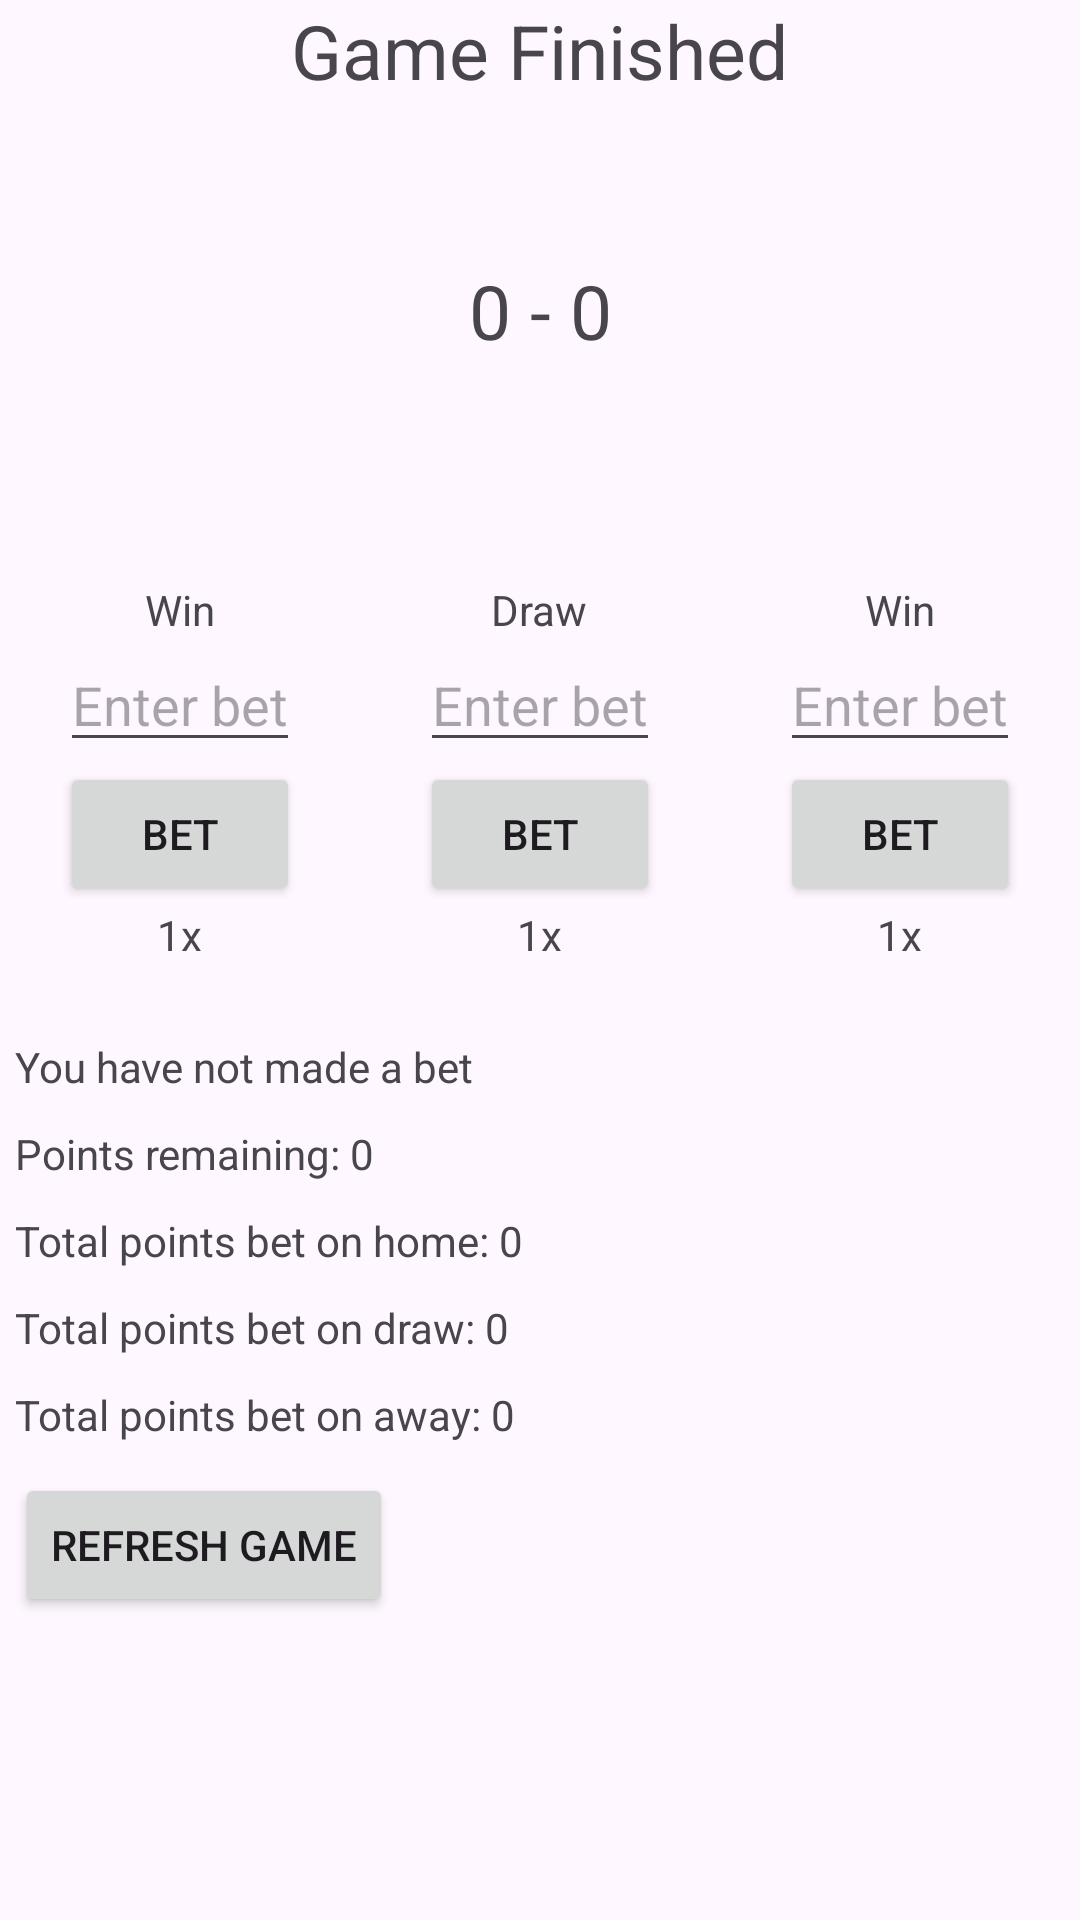

This screen was rendered from an Android layout file. Write that file and the resources it references.
<!-- AndroidManifest.xml: application theme Theme.SoccerBetApp -->
<!-- res/layout/fragment_match.xml -->
<?xml version="1.0" encoding="utf-8"?>
<LinearLayout xmlns:android="http://schemas.android.com/apk/res/android"
    android:orientation="vertical"
    android:layout_width="match_parent"
    android:layout_height="match_parent">
    <TextView
        android:layout_width="wrap_content"
        android:layout_height="wrap_content"
        android:id="@+id/gameStatus"
        android:text="Game Finished"
        android:layout_gravity="center"
        android:textSize="25sp"/>
    <LinearLayout
        android:layout_width="match_parent"
        android:layout_height="wrap_content"
        android:orientation="horizontal"
        android:gravity="center">
        <ImageView
            android:layout_width="100dp"
            android:layout_height="100dp"
            android:id="@+id/homeTeam"
            android:layout_margin="20dp"/>
        <TextView
            android:layout_width="wrap_content"
            android:layout_height="wrap_content"
            android:id="@+id/matchScore"
            android:text="0 - 0"
            android:textSize="25sp"
            android:layout_margin="20dp"
            android:layout_gravity="center_vertical"/>
        <ImageView
            android:layout_width="100dp"
            android:layout_height="100dp"
            android:id="@+id/awayTeam"
            android:layout_margin="20dp"/>
    </LinearLayout>

    <LinearLayout
        android:layout_width="match_parent"
        android:layout_height="wrap_content"
        android:orientation="horizontal"
        android:gravity="center">

        <LinearLayout
            android:layout_width="80dp"
            android:layout_height="wrap_content"
            android:orientation="vertical"
            android:layout_margin="20dp">
            <TextView
                android:layout_width="wrap_content"
                android:layout_height="wrap_content"
                android:layout_gravity="center"
                android:text="Win"/>
            <EditText
                android:layout_width="match_parent"
                android:layout_height="wrap_content"
                android:id="@+id/winHomeBet"
                android:hint="Enter bet"
                android:inputType="text"
                android:scrollHorizontally="true"/>
            <Button
                android:layout_width="match_parent"
                android:layout_height="wrap_content"
                android:id="@+id/winHomeButton"
                android:text="Bet"/>
            <TextView
                android:layout_width="wrap_content"
                android:layout_height="wrap_content"
                android:id="@+id/winHomeModifier"
                android:text="1x"
                android:layout_gravity="center"/>
        </LinearLayout>

        <LinearLayout
            android:layout_width="80dp"
            android:layout_height="wrap_content"
            android:orientation="vertical"
            android:layout_margin="20dp">
            <TextView
                android:layout_width="wrap_content"
                android:layout_height="wrap_content"
                android:layout_gravity="center"
                android:text="Draw"/>
            <EditText
                android:layout_width="match_parent"
                android:layout_height="wrap_content"
                android:id="@+id/drawBet"
                android:hint="Enter bet"
                android:inputType="number"/>
            <Button
                android:layout_width="match_parent"
                android:layout_height="wrap_content"
                android:id="@+id/drawButton"
                android:text="Bet"/>
            <TextView
                android:layout_width="wrap_content"
                android:layout_height="wrap_content"
                android:id="@+id/drawModifier"
                android:text="1x"
                android:layout_gravity="center"/>
        </LinearLayout>

        <LinearLayout
            android:layout_width="80dp"
            android:layout_height="wrap_content"
            android:orientation="vertical"
            android:layout_margin="20dp">
            <TextView
                android:layout_width="wrap_content"
                android:layout_height="wrap_content"
                android:layout_gravity="center"
                android:text="Win"/>
            <EditText
                android:layout_width="match_parent"
                android:layout_height="wrap_content"
                android:id="@+id/winAwayBet"
                android:hint="Enter bet"
                android:inputType="number"/>
            <Button
                android:layout_width="match_parent"
                android:layout_height="wrap_content"
                android:id="@+id/winAwayButton"
                android:text="Bet"/>
            <TextView
                android:layout_width="wrap_content"
                android:layout_height="wrap_content"
                android:id="@+id/winAwayModifier"
                android:text="1x"
                android:layout_gravity="center"/>
        </LinearLayout>
    </LinearLayout>
    <TextView
        android:layout_width="wrap_content"
        android:layout_height="wrap_content"
        android:padding="5dp"
        android:id="@+id/yourBet"
        android:text="You have not made a bet"/>
    <TextView
        android:layout_width="wrap_content"
        android:layout_height="wrap_content"
        android:padding="5dp"
        android:id="@+id/yourPoints"
        android:text="Points remaining: 0"/>
    <TextView
        android:layout_width="wrap_content"
        android:layout_height="wrap_content"
        android:padding="5dp"
        android:id="@+id/totalPointsHome"
        android:text="Total points bet on home: 0"/>
    <TextView
        android:layout_width="wrap_content"
        android:layout_height="wrap_content"
        android:padding="5dp"
        android:id="@+id/totalPointsDraw"
        android:text="Total points bet on draw: 0"/>
    <TextView
        android:layout_width="wrap_content"
        android:layout_height="wrap_content"
        android:padding="5dp"
        android:id="@+id/totalPointsAway"
        android:text="Total points bet on away: 0"/>
    <Button
        android:layout_width="wrap_content"
        android:layout_height="wrap_content"
        android:id="@+id/reloadBut"
        android:text="Refresh Game"
        android:layout_margin="5dp"/>
</LinearLayout>
<!-- resources referenced by this layout -->
<resources>
  <style name="Theme.SoccerBetApp" parent="Base.Theme.SoccerBetApp" />
  <style name="Base.Theme.SoccerBetApp" parent="Theme.Material3.DayNight.NoActionBar">
          
          
      </style>
</resources>
